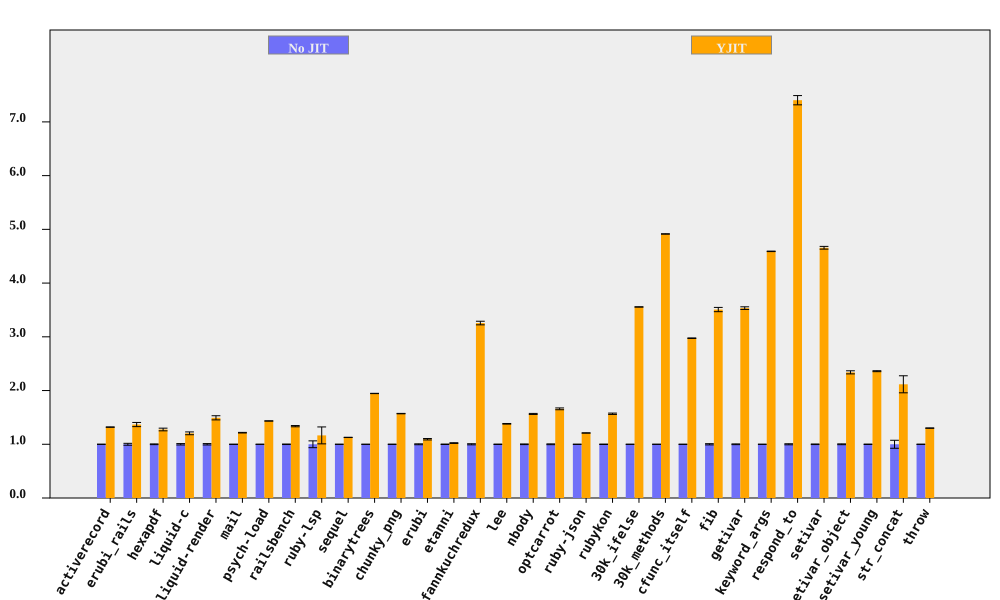

The data file committed next to this chart (first rows):
bench, No JIT (ms), No JIT RSD, YJIT (ms), YJIT RSD, YJIT spd, YJIT spd RSD, % in YJIT
activerecord, 196.1, 0.1734, 148.6, 0.2036, 1.319, 0.2675, 94.75
erubi_rails, 61.84, 1.766, 45.23, 2.226, 1.367, 2.842, 92.2
hexapdf, 7845, 0.6771, 6152, 1.831, 1.275, 1.952, 91.3
liquid-c, 226.8, 1.288, 188.4, 1.739, 1.204, 2.164, 93.67
liquid-render, 534.4, 1.281, 358.1, 2.243, 1.493, 2.584, 88.83
mail, 456.3, 0.1357, 375.4, 0.4394, 1.216, 0.4599, 99.12
psych-load, 7397, 0.105, 5159, 0.06898, 1.434, 0.1257, 99.99
railsbench, 7300, 0.4843, 5460, 0.7159, 1.337, 0.8644, 93.78
ruby-lsp, 212.3, 6.348, 182.2, 11.93, 1.165, 13.51, 79.11
sequel, 225.2, 0.1451, 199.7, 0.1736, 1.128, 0.2263, 96.08
binarytrees, 992.4, 0.07389, 510.1, 0.1207, 1.946, 0.1415, 100
chunky_png, 2306, 0.2339, 1468, 0.07852, 1.571, 0.2467, 100
erubi, 641.5, 0.8348, 586.5, 0.8592, 1.094, 1.198, 100
etanni, 929.7, 0.4261, 909.4, 0.474, 1.022, 0.6374, 7.029
fannkuchredux, 5761, 1.026, 1769, 0.08472, 3.256, 1.03, 91.09
lee, 3037, 0.3537, 2199, 0.2228, 1.381, 0.418, 99.97
nbody, 284, 0.6108, 181.5, 0.04946, 1.565, 0.6127, 100
optcarrot, 16583, 0.7456, 9992, 0.687, 1.66, 1.014, 96.78
ruby-json, 9542, 0.1793, 7884, 0.1088, 1.21, 0.2098, 99.36
rubykon, 31827, 0.3992, 20299, 0.6859, 1.568, 0.7936, 99.78
30k_ifelse, 6800, 0.07278, 1912, 0.0317, 3.556, 0.07938, 99.99
30k_methods, 19035, 0.0417, 3873, 0.05011, 4.914, 0.06519, 100
cfunc_itself, 271.3, 0.06715, 91.2, 0.1539, 2.974, 0.1679, 100
fib, 554, 1.131, 157.9, 0.007609, 3.507, 1.131, 100
getivar, 236.8, 0.6957, 67.01, 0.01175, 3.534, 0.6958, 97.86
keyword_args, 707.9, 0.09516, 154.2, 0.02373, 4.591, 0.09808, 100
respond_to, 726.3, 0.9807, 98.11, 0.6264, 7.404, 1.164, 100
setivar, 182.4, 0.548, 39.16, 0.01419, 4.657, 0.5482, 98.74
setivar_object, 290.5, 0.7525, 124.2, 0.9684, 2.339, 1.226, 95.24
setivar_young, 288.3, 0.3747, 122.1, 0.02969, 2.36, 0.3758, 95.39
str_concat, 214, 7.445, 101.1, 0.8237, 2.116, 7.49, 99.97
throw, 65.17, 0.2118, 50.1, 0.1597, 1.301, 0.2652, 64.81
